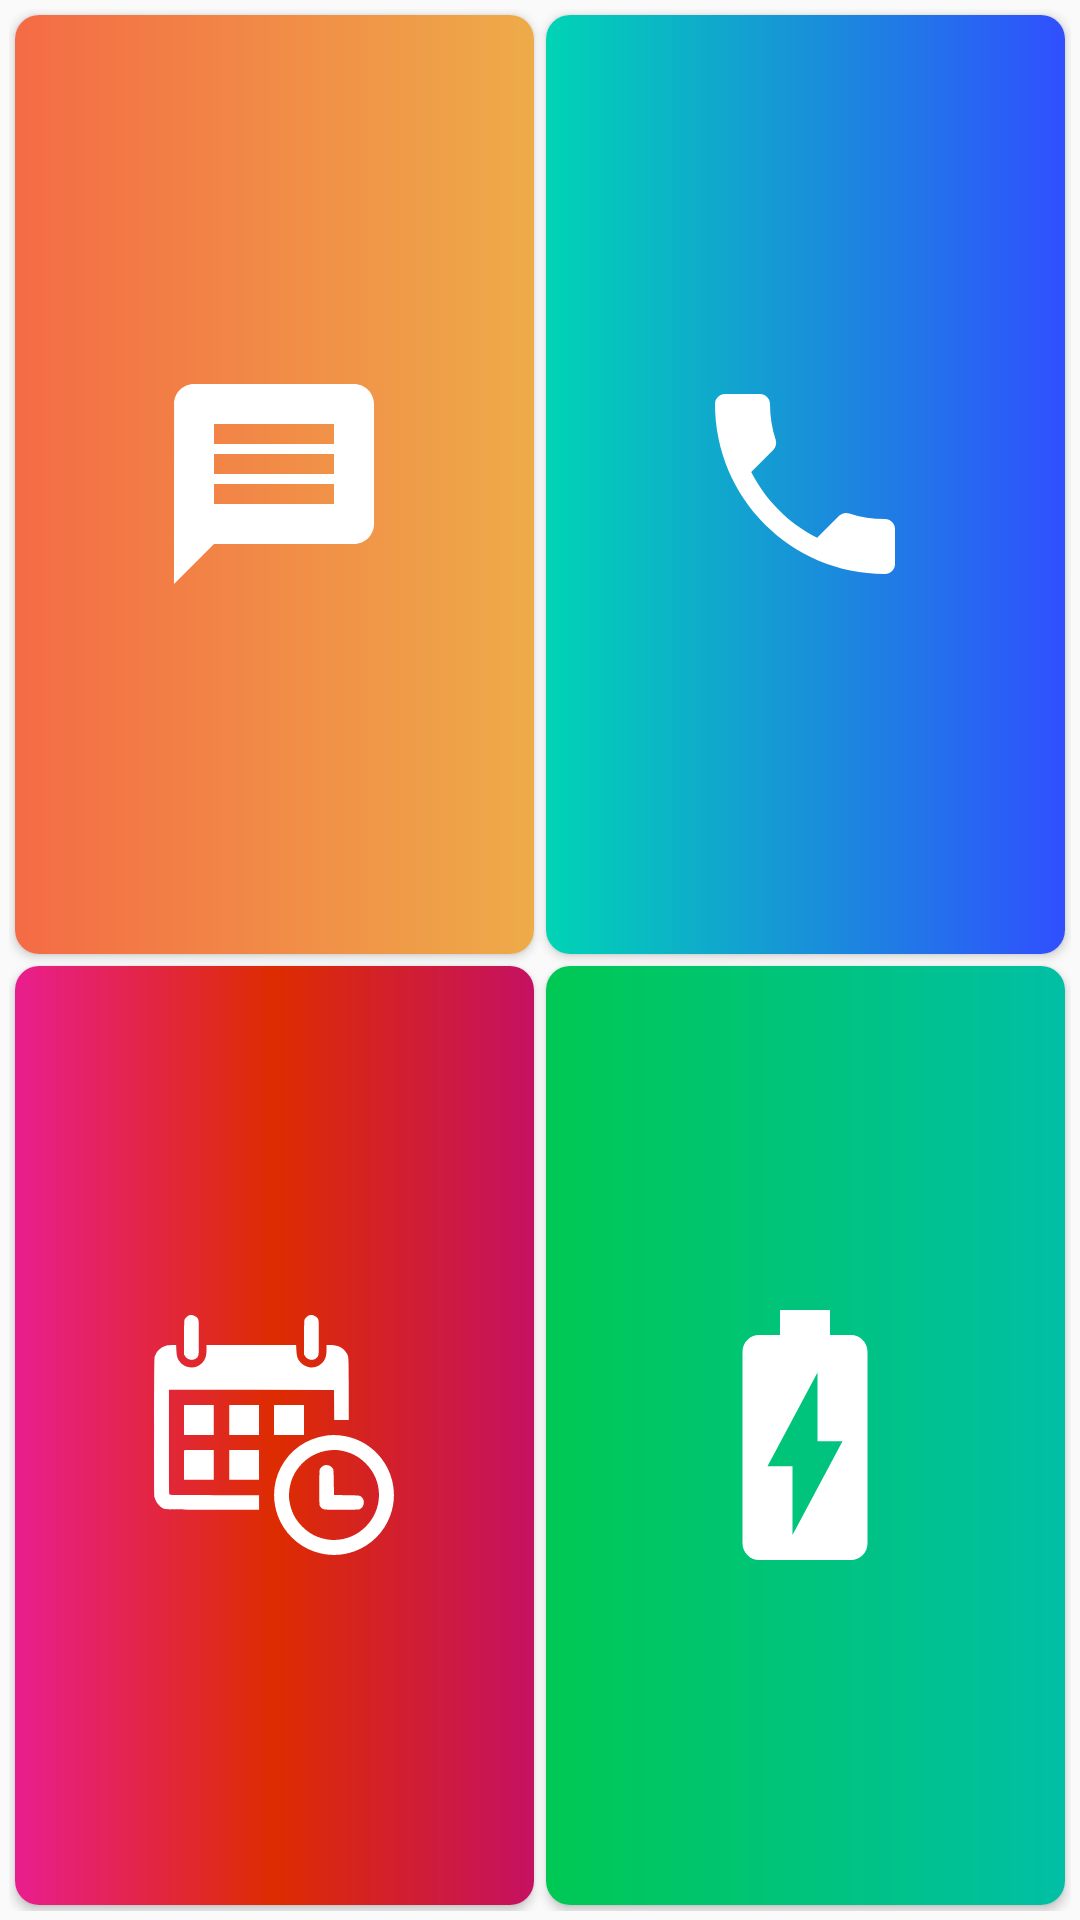

Android layout source for this screen:
<!-- AndroidManifest.xml: application theme AppTheme -->
<!-- res/layout/activity_main.xml -->
<?xml version="1.0" encoding="utf-8"?>
<GridLayout
    xmlns:app="http://schemas.android.com/apk/res-auto"
    xmlns:android="http://schemas.android.com/apk/res/android"
    android:layout_height="match_parent"
    android:layout_width="match_parent"
    android:rowCount="2"
    android:columnCount="2"
    android:padding="3dp">

    <androidx.cardview.widget.CardView
        android:id="@+id/c1"
        android:layout_width="0dp"
        android:layout_height="0dp"
        android:layout_rowWeight="1"
        android:layout_columnWeight="1"
        android:layout_margin="2dp"
        app:cardCornerRadius="8dp">
        <RelativeLayout
            android:layout_width="match_parent"
            android:layout_height="match_parent"
            android:background="@drawable/msg"
             >


            <ImageView
                android:id="@+id/i1"
                android:layout_width="80dp"
                android:layout_height="80dp"
                android:src="@drawable/ic_message_black_24dp"
                android:layout_centerInParent="true"
                />

        </RelativeLayout>


    </androidx.cardview.widget.CardView>


    <androidx.cardview.widget.CardView
        android:id="@+id/c2"
        android:layout_width="0dp"
        android:layout_height="0dp"
        android:layout_rowWeight="1"
        android:layout_columnWeight="1"
        android:layout_margin="2dp"
        app:cardCornerRadius="8dp">

        <RelativeLayout
            android:layout_width="match_parent"
            android:layout_height="match_parent"
            android:background="@drawable/cnn">

            <ImageView
                android:id="@+id/i2"
                android:layout_width="80dp"
                android:layout_height="80dp"
                android:layout_centerInParent="true"
                android:src="@drawable/ic_call_black_24dp"/>

        </RelativeLayout>

    </androidx.cardview.widget.CardView>


    <androidx.cardview.widget.CardView
        android:id="@+id/c3"
        android:layout_width="0dp"
        android:layout_height="0dp"
        android:layout_rowWeight="1"
        android:layout_columnWeight="1"
        android:layout_margin="2dp"
        app:cardCornerRadius="8dp">

        <RelativeLayout
            android:layout_width="match_parent"
            android:layout_height="match_parent"
            android:background="@drawable/muc">

            <ImageView
                android:id="@+id/i3"
                android:layout_width="80dp"
                android:layout_height="80dp"
                android:layout_centerInParent="true"
                android:src="@drawable/ic_time_icon_vector"/>



        </RelativeLayout>

    </androidx.cardview.widget.CardView>


    <androidx.cardview.widget.CardView
        android:id="@+id/c4"
        android:layout_width="0dp"
        android:layout_height="0dp"
        android:layout_rowWeight="1"
        android:layout_columnWeight="1"
        android:layout_margin="2dp"
        app:cardCornerRadius="8dp">

        <RelativeLayout
            android:layout_width="match_parent"
            android:layout_height="match_parent"
            android:background="@drawable/btr">

            <ImageView
                android:id="@+id/i4"
                android:layout_width="100dp"
                android:layout_height="100dp"
                android:layout_centerInParent="true"
                android:src="@drawable/ic_battery_charging_full_black_24dp"
                />



        </RelativeLayout>

    </androidx.cardview.widget.CardView>



</GridLayout>
<!-- resources referenced by this layout -->
<resources>
  <!-- drawable btr (drawable) -->
  <?xml version="1.0" encoding="utf-8"?>
  <shape xmlns:android="http://schemas.android.com/apk/res/android">
  
  
      <gradient
          android:startColor="#00C853"
          android:endColor="#00BFA5">
      </gradient>
  
  </shape>
  <!-- drawable cnn (drawable) -->
  <?xml version="1.0" encoding="utf-8"?>
  <shape xmlns:android="http://schemas.android.com/apk/res/android">
  
      <gradient
          android:startColor="#00D4B4"
  
          android:endColor="#304FFE">
  
      </gradient>
  
  
  
  </shape>
  <!-- drawable ic_battery_charging_full_black_24dp (drawable) -->
  <vector
      android:height="12dp"
      android:tint="#FFFFFF"
      android:viewportHeight="24.0"
      android:viewportWidth="24.0"
      android:width="12dp"
      xmlns:android="http://schemas.android.com/apk/res/android">
      <path android:fillColor="#FF000000"
          android:pathData="M15.67,4H14V2h-4v2H8.33C7.6,4 7,4.6 7,5.33v15.33C7,21.4 7.6,22 8.33,22h7.33c0.74,0 1.34,-0.6 1.34,-1.33V5.33C17,4.6 16.4,4 15.67,4zM11,20v-5.5H9L13,7v5.5h2L11,20z"/>
  
  
  
  
  
  
  </vector>
  <!-- drawable ic_call_black_24dp (drawable) -->
  <vector
      android:height="12dp"
      android:tint="#FFFFFF"
      android:viewportHeight="24.0"
      android:viewportWidth="24.0"
      android:width="12dp"
      xmlns:android="http://schemas.android.com/apk/res/android">
      <path android:fillColor="#FF000000"
          android:pathData="M6.62,10.79c1.44,2.83 3.76,5.14 6.59,6.59l2.2,-2.2c0.27,-0.27 0.67,-0.36 1.02,-0.24 1.12,0.37 2.33,0.57 3.57,0.57 0.55,0 1,0.45 1,1V20c0,0.55 -0.45,1 -1,1 -9.39,0 -17,-7.61 -17,-17 0,-0.55 0.45,-1 1,-1h3.5c0.55,0 1,0.45 1,1 0,1.25 0.2,2.45 0.57,3.57 0.11,0.35 0.03,0.74 -0.25,1.02l-2.2,2.2z"/>
  </vector>
  <!-- drawable ic_message_black_24dp (drawable) -->
  <vector
      android:height="12dp"
      android:tint="#FFFFFF"
      android:viewportHeight="24.0"
      android:viewportWidth="24.0"
      android:width="12dp"
      xmlns:android="http://schemas.android.com/apk/res/android">
      <path
          android:fillColor="#000000"
          android:pathData="M20,2L4,2c-1.1,0 -1.99,0.9 -1.99,2L2,22l4,-4h14c1.1,0 2,-0.9 2,-2L22,4c0,-1.1 -0.9,-2 -2,-2zM18,14L6,14v-2h12v2zM18,11L6,11L6,9h12v2zM18,8L6,8L6,6h12v2z"/>
  </vector>
  <!-- drawable ic_time_icon_vector: vector/xml drawable (drawable, 3605 chars, omitted) -->
  <!-- drawable msg (drawable) -->
  <?xml version="1.0" encoding="utf-8"?>
  <shape
      xmlns:android="http://schemas.android.com/apk/res/android">
  
      <gradient
          android:startColor="#F46B45"
          android:endColor="#EEAB49">
      </gradient>
  </shape>
  <!-- drawable muc (drawable) -->
  <?xml version="1.0" encoding="utf-8"?>
  <shape
      xmlns:android="http://schemas.android.com/apk/res/android">
  
      <gradient
          android:startColor="#E91E8E"
          android:centerColor="#DD2C00"
          android:endColor="#C51162">
      </gradient>
  
  </shape>
  <style name="AppTheme" parent="Theme.AppCompat.Light.DarkActionBar">
          
          <item name="colorPrimary">#888B8B</item>
          <item name="colorPrimaryDark">#6A6B6B</item>
          <item name="colorAccent">#000000</item>
  
      </style>
</resources>
